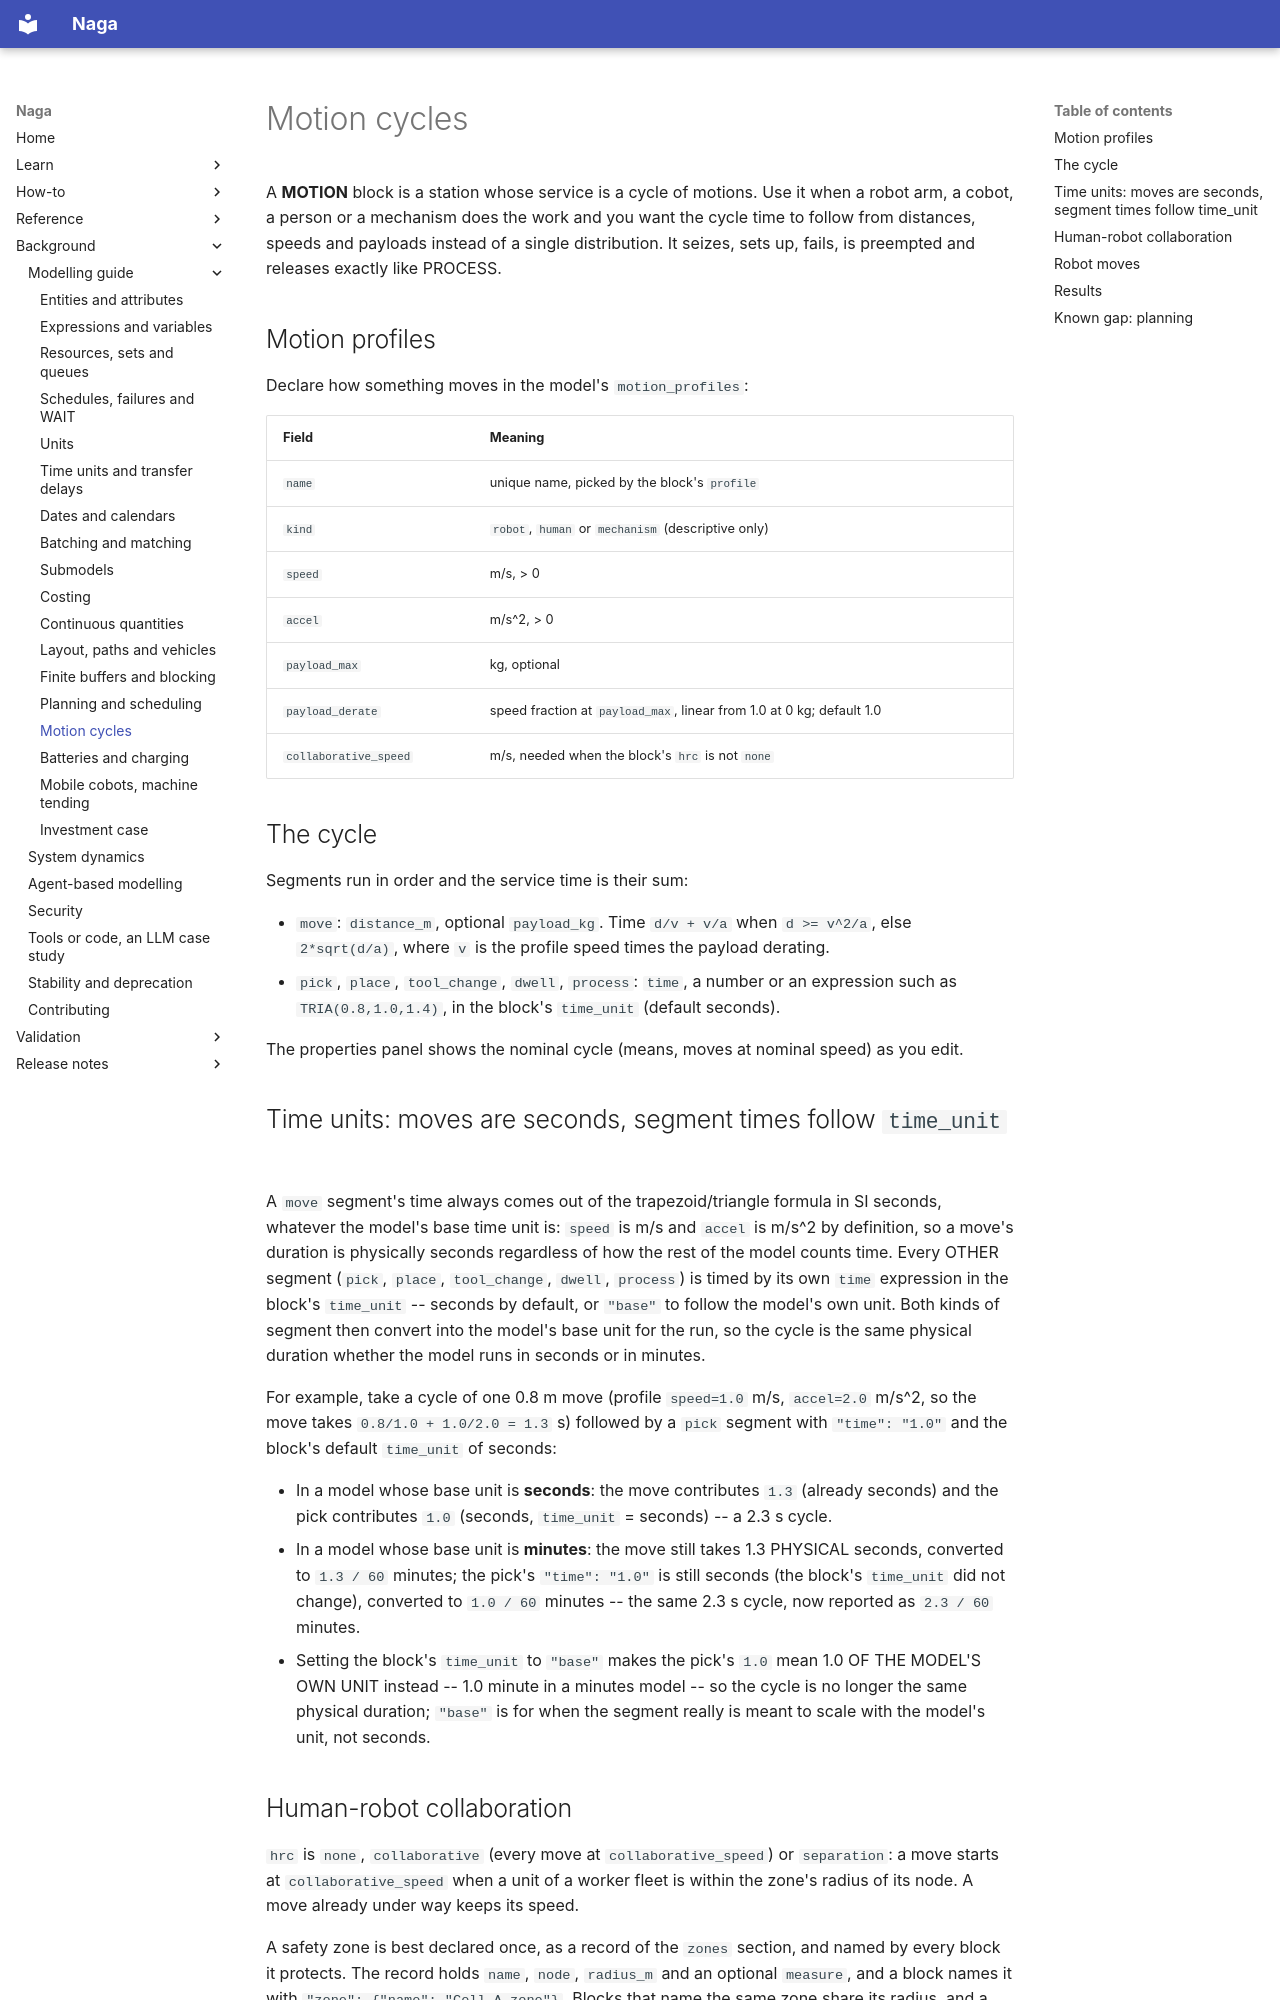

repository: TheMattHub/naga · page: modelling-guide/motion.html · generator: mkdocs

# Motion cycles

A **MOTION** block is a station whose service is a cycle of motions. Use it when a
robot arm, a cobot, a person or a mechanism does the work and you want the cycle
time to follow from distances, speeds and payloads instead of a single
distribution. It seizes, sets up, fails, is preempted and releases exactly like
PROCESS.

## Motion profiles

Declare how something moves in the model's `motion_profiles`:

| Field | Meaning |
|---|---|
| `name` | unique name, picked by the block's `profile` |
| `kind` | `robot`, `human` or `mechanism` (descriptive only) |
| `speed` | m/s, > 0 |
| `accel` | m/s^2, > 0 |
| `payload_max` | kg, optional |
| `payload_derate` | speed fraction at `payload_max`, linear from 1.0 at 0 kg; default 1.0 |
| `collaborative_speed` | m/s, needed when the block's `hrc` is not `none` |

## The cycle

Segments run in order and the service time is their sum:

- `move`: `distance_m`, optional `payload_kg`. Time `d/v + v/a` when `d >= v^2/a`,
  else `2*sqrt(d/a)`, where `v` is the profile speed times the payload derating.
- `pick`, `place`, `tool_change`, `dwell`, `process`: `time`, a number or an
  expression such as `TRIA(0.8,1.0,1.4)`, in the block's `time_unit`
  (default seconds).

The properties panel shows the nominal cycle (means, moves at nominal speed) as you
edit.

## Time units: moves are seconds, segment times follow `time_unit`

A `move` segment's time always comes out of the trapezoid/triangle formula in SI
seconds, whatever the model's base time unit is: `speed` is m/s and `accel` is
m/s^2 by definition, so a move's duration is physically seconds regardless of how
the rest of the model counts time. Every OTHER segment (`pick`, `place`,
`tool_change`, `dwell`, `process`) is timed by its own `time` expression in the
block's `time_unit` -- seconds by default, or `"base"` to follow the model's own
unit. Both kinds of segment then convert into the model's base unit for the run,
so the cycle is the same physical duration whether the model runs in seconds or in
minutes.

For example, take a cycle of one 0.8 m move (profile `speed=1.0` m/s,
`accel=2.0` m/s^2, so the move takes `0.8/1.0 + 1.0/2.0 = 1.3` s) followed by a
`pick` segment with `"time": "1.0"` and the block's default `time_unit` of
seconds:

- In a model whose base unit is **seconds**: the move contributes `1.3` (already
  seconds) and the pick contributes `1.0` (seconds, `time_unit` = seconds) -- a
  2.3 s cycle.
- In a model whose base unit is **minutes**: the move still takes 1.3 PHYSICAL
  seconds, converted to `1.3 / 60` minutes; the pick's `"time": "1.0"` is still
  seconds (the block's `time_unit` did not change), converted to `1.0 / 60`
  minutes -- the same 2.3 s cycle, now reported as `2.3 / 60` minutes.
- Setting the block's `time_unit` to `"base"` makes the pick's `1.0` mean 1.0 OF
  THE MODEL'S OWN UNIT instead -- 1.0 minute in a minutes model -- so the cycle
  is no longer the same physical duration; `"base"` is for when the segment
  really is meant to scale with the model's unit, not seconds.
